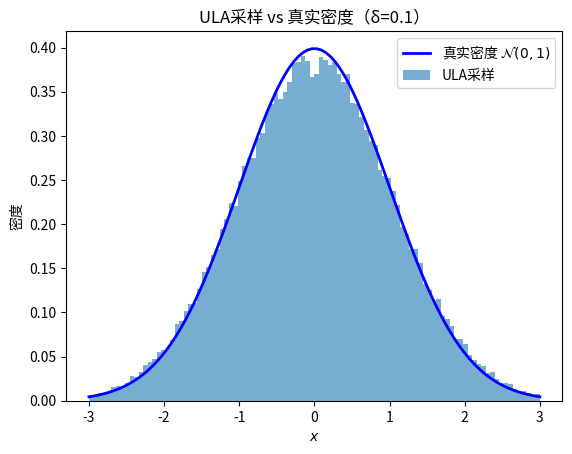

Generate this figure with matplotlib:
"""
实验4.1 1D高斯ULA采样与渐近方差验证
对应章节：4.3（ULA递推式、渐近方差、偏差）
素材来源：Mathematics.../Teaching Unit 2/labs/lab1_ULA_sol.ipynb
  - ULA_gauss() 函数
  - var_compare() 函数
  - 1D实验代码（ULA直方图 vs 真实密度）
"""

import numpy as np
import matplotlib.pyplot as plt
import matplotlib as mpl
import warnings
import logging

# ====== 解决中文乱码的核心代码（Windows + Linux 自动适配）======
logging.getLogger('matplotlib').setLevel(logging.ERROR)
logging.getLogger('matplotlib.font_manager').setLevel(logging.ERROR)
warnings.filterwarnings("ignore", category=UserWarning)
warnings.filterwarnings("ignore", message=".*U\\+2212.*")
warnings.filterwarnings("ignore", message=".*glyph.*")
plt.rcParams['axes.unicode_minus'] = False

import platform
from matplotlib.font_manager import FontManager, FontProperties

def _find_chinese_font():
    """自动检测系统中可用的中文字体，兼容 Windows / Linux"""
    candidates = []
    if platform.system() == 'Windows':
        candidates = ['SimHei', 'Microsoft YaHei', 'KaiTi', 'FangSong']
    else:
        candidates = [
            'WenQuanYi Micro Hei', 'WenQuanYi Zen Hei',
            'Noto Sans CJK SC', 'Noto Sans CJK',
            'Source Han Sans SC', 'AR PL UMing CN',
            'SimHei',
        ]
    fm = FontManager()
    available = set(f.name for f in fm.ttflist)
    for font in candidates:
        if font in available:
            return font
    import os, re
    cjk_patterns = ['cjk', 'wqy', 'noto.*cjk', 'wenquan', 'chinese', 'simhei']
    for f in fm.ttflist:
        name_lower = f.name.lower()
        fname_lower = (os.path.basename(f.fname) if hasattr(f, 'fname') else '').lower()
        for pat in cjk_patterns:
            if re.search(pat, name_lower) or re.search(pat, fname_lower):
                return f.name
    return None

_cn_font = _find_chinese_font()
if _cn_font:
    plt.rcParams['font.sans-serif'] = [_cn_font] + plt.rcParams.get('font.sans-serif', [])
    plt.rcParams['font.family'] = 'sans-serif'
    print(f"[Font] 已检测到中文字体: {_cn_font}")
else:
    print("[Font] 未找到中文字体，中文可能显示为方框")
# ========================================================

np.random.seed(42)

# ============================================================
# ULA_gauss 函数（取自 lab1_ULA_sol.ipynb）
# 从1D标准高斯 N(0,1) 中用ULA采样
# 势能 U(x)=x²/2, ∇U(x)=x
# ULA: X_{m+1} = X_m - δ·∇U(X_m) + √(2δ)·Z_{m+1}
#                  = (1-δ)·X_m + √(2δ)·Z_{m+1}
# ============================================================
def ULA_gauss(niter, delta, x0=0):
    Y = np.zeros(niter,)
    X = x0
    for i in range(niter):
        Z = np.random.randn()
        grad = X
        X = X - delta*grad + np.sqrt(2*delta)*Z
        Y[i] = X
    return Y, np.var(Y)


# ============================================================
# 实验1：ULA直方图 vs 真实密度（取自 lab1_ULA_sol 的1D实验代码）
# ============================================================
x0 = 0
niter = int(1e5)
delta = 0.1

Y, _ = ULA_gauss(niter, delta, x0)

# 显示高斯分布（蓝色曲线）
x = np.linspace(-3, 3, 100)
y = 1/(np.sqrt(2*np.pi))*np.exp(-x**2 / 2)
plt.plot(x, y, 'b-', linewidth=2, label='真实密度 $\\mathcal{N}(0,1)$')

# 显示ULA采样直方图
plt.hist(Y, bins=100, range=[-3, 3], density=1, alpha=0.6, label='ULA采样')
plt.xlabel('$x$')
plt.ylabel('密度')
plt.title(f'ULA采样 vs 真实密度（δ={delta}）')
plt.legend()
plt.savefig('实验4_1_ULA直方图.png', dpi=150)
plt.show()


# ============================================================
# 实验2：渐近方差验证（取自 lab1_ULA_sol 的 var_compare 函数）
# 理论渐近方差 Var_ULA = 2/(2-δ)
# ============================================================
def var_compare(delta):
    _, var1 = ULA_gauss(int(1e5), delta, x0=0)
    var2 = 2/(2-delta)
    print(f"δ={delta}: 经验方差={var1:.6f}, 理论方差={var2:.6f}")

var_compare(0.1)
print('#####')
var_compare(1)

print("\n渐近方差公式验证：Var_ULA = 2/(2-delta)")
print("-" * 60)
for d in [0.01, 0.05, 0.1, 0.2, 0.5, 1.0]:
    var_compare(d)
